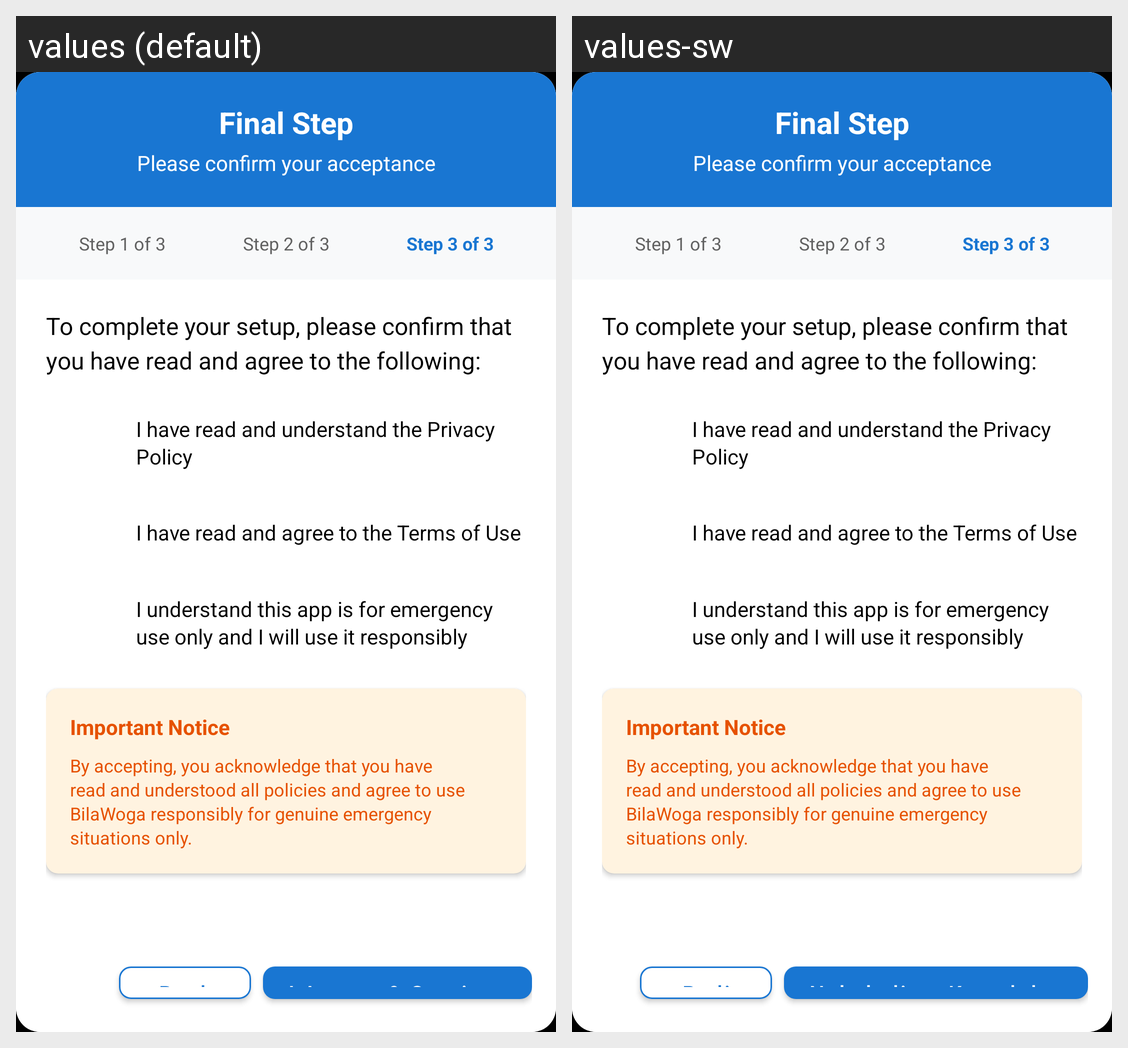

The same Android screen rendered under two of its app's locales, left to right. List the strings drawn on it with the default value and each locale's translation.
Android screen res/layout/dialog_acceptance_onboarding.xml rendered under 2 locales, left to right: values (default), values-sw. Device: Nexus 5 (rendered at 1080×1920; each locale shown at half size, 540×960, under a caption strip naming it); theme Theme.BilaWoga.
Strings drawn on this screen, with the default value and each locale's value (text and hints the layout hard-codes, and strings that could not be matched under every locale, appear in the picture but are not listed):

back
  values: Back
  values-sw: Rudi

i_accept_continue
  values: I Accept & Continue
  values-sw: Nakubali na Kuendelea
